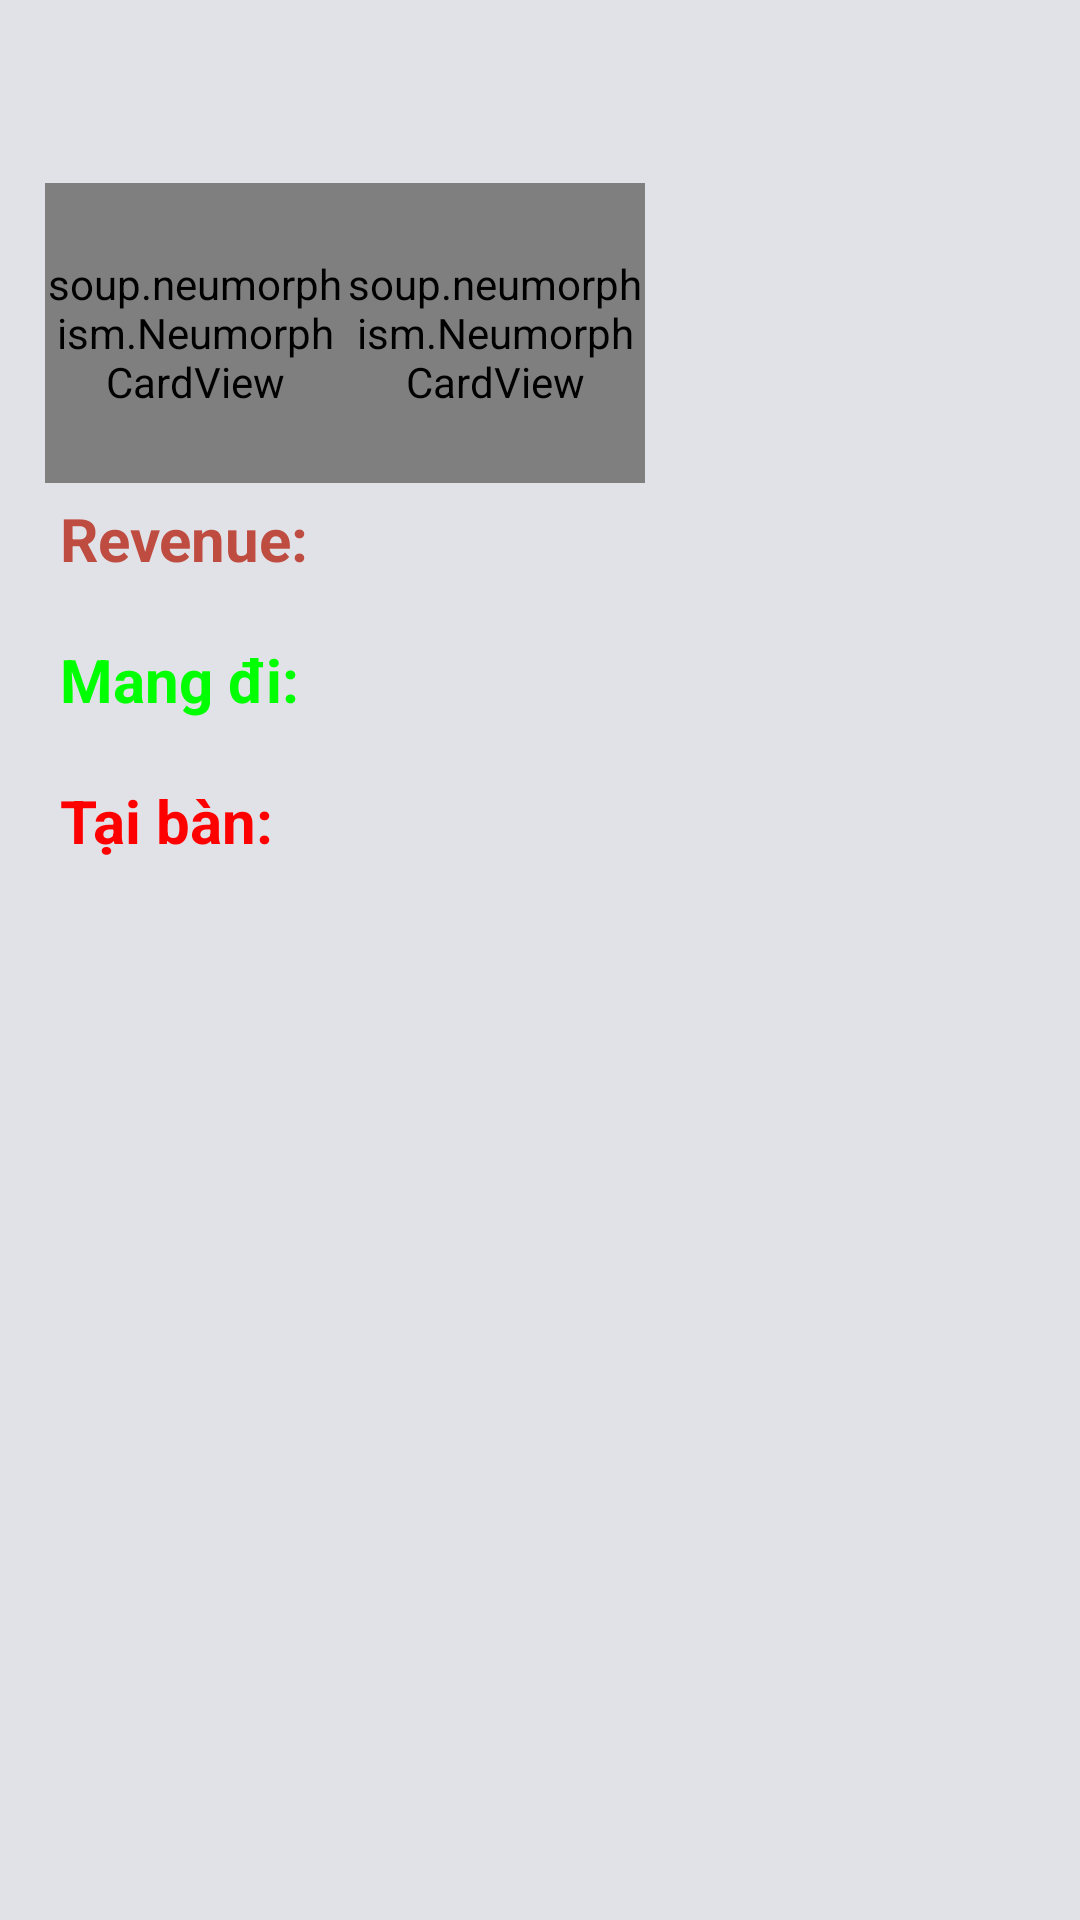

Android layout source for this screen:
<!-- AndroidManifest.xml: activity theme Theme.BookManagerVer2.FullScreen -->
<!-- res/layout/activity_revenue.xml -->
<?xml version="1.0" encoding="utf-8"?>
<LinearLayout xmlns:android="http://schemas.android.com/apk/res/android"
    xmlns:app="http://schemas.android.com/apk/res-auto"
    xmlns:tools="http://schemas.android.com/tools"
    android:layout_width="match_parent"
    android:layout_height="match_parent"
    android:background="@color/white2"
    android:orientation="vertical"
    tools:context=".ui.RevenueActivity">
    <include layout="@layout/tool_bar"
        />
    <LinearLayout
        android:layout_marginLeft="10dp"
        android:padding="5dp"
        android:layout_width="match_parent"
        android:layout_height="wrap_content"
        >
        <soup.neumorphism.NeumorphCardView
            android:foreground="?android:attr/selectableItemBackground"
            app:neumorph_backgroundColor="@color/white2"
            app:neumorph_shadowColorLight="@color/white"
            app:neumorph_shadowColorDark="@color/white"
            android:id="@+id/btnStartDate"
            android:layout_width="100dp"
            android:layout_height="100dp"
            style="@style/Widget.Neumorph.CardView">
            <TextView
                android:textColor="@color/white"
                android:background="@color/teal_200"
                android:gravity="center"
                android:layout_width="match_parent"
                android:layout_height="wrap_content"
                android:text="Star Date"
                android:textStyle="bold"
                android:textSize="10dp" />
            <LinearLayout
                android:orientation="vertical"
                android:layout_width="wrap_content"
                android:layout_height="wrap_content"
                android:layout_gravity="center">
                <TextView
                    android:textColor="@color/colorXanhSang"
                    android:id="@+id/dayStart"
                    android:layout_width="wrap_content"
                    android:layout_height="wrap_content"
                    android:layout_gravity="center"
                    android:text="dd"
                    android:textStyle="bold"
                    android:textSize="20dp" />
                <TextView
                    android:textColor="@color/colorXanhSang"
                    android:id="@+id/monthAndYearStart"
                    android:layout_width="wrap_content"
                    android:layout_height="wrap_content"
                    android:layout_gravity="center"
                    android:text="MM/yyyy"
                    android:textSize="10dp" />

            </LinearLayout>

        </soup.neumorphism.NeumorphCardView>
        <soup.neumorphism.NeumorphCardView
            android:foreground="?android:attr/selectableItemBackground"
            android:id="@+id/btnEndDate"
            app:neumorph_backgroundColor="@color/white2"
            app:neumorph_shadowColorLight="@color/white"
            app:neumorph_shadowColorDark="@color/white"
            android:layout_alignParentRight="true"
            android:layout_width="100dp"
            android:layout_height="100dp"
            style="@style/Widget.Neumorph.CardView">
            <TextView
                android:textColor="@color/white"
                android:background="@color/red"
                android:gravity="center"
                android:layout_width="match_parent"
                android:layout_height="wrap_content"
                android:text="End Date"
                android:textStyle="bold"
                android:textSize="10dp" />
            <LinearLayout
                android:orientation="vertical"
                android:layout_width="wrap_content"
                android:layout_height="wrap_content"
                android:layout_gravity="center">
                <TextView
                    android:textColor="@color/colorXanhSang"
                    android:id="@+id/dayEnd"
                    android:layout_width="wrap_content"
                    android:layout_height="wrap_content"
                    android:layout_gravity="center"
                    android:text="dd"
                    android:textStyle="bold"
                    android:textSize="20dp" />
                <TextView
                    android:textColor="@color/colorXanhSang"
                    android:id="@+id/monthAndYearEnd"
                    android:layout_width="wrap_content"
                    android:layout_height="wrap_content"
                    android:layout_gravity="center"
                    android:text="MM/yyyy"
                    android:textSize="10dp" />

            </LinearLayout>

        </soup.neumorphism.NeumorphCardView>
        <soup.neumorphism.NeumorphCardView
            android:visibility="invisible"
            android:id="@+id/btnSubmit"
            app:neumorph_backgroundColor="@color/colorxam"
            app:neumorph_shadowColorLight="#30353B"
            app:neumorph_shadowColorDark="#30353B"
            android:layout_alignParentRight="true"
            android:layout_width="100dp"
            android:layout_height="100dp"
            style="@style/Widget.Neumorph.CardView">

            <LinearLayout
                android:orientation="vertical"
                android:layout_width="wrap_content"
                android:layout_height="wrap_content"
                android:layout_gravity="center">
                <TextView
                    android:textColor="@color/colorXanhSang"
                    android:layout_width="wrap_content"
                    android:layout_height="wrap_content"
                    android:layout_gravity="center"
                    android:text="Submit"
                    android:textStyle="bold"
                    android:textSize="20dp" />


            </LinearLayout>

        </soup.neumorphism.NeumorphCardView>
    </LinearLayout>
    <TextView
        android:id="@+id/tvRevenue"
        android:textStyle="bold"
        android:layout_width="wrap_content"
        android:layout_height="wrap_content"
        android:text="Revenue: "
        android:textSize="20dp"
        android:textColor="@color/colorXanhSang"
        android:layout_marginLeft="20dp"/>
    <TextView
        android:id="@+id/tvDaTra"
        android:textStyle="bold"
        android:layout_marginTop="20dp"
        android:layout_width="wrap_content"
        android:layout_height="wrap_content"
        android:text="Mang đi: "
        android:textSize="20dp"
        android:textColor="@color/green"
        android:layout_marginLeft="20dp"/>
    <TextView
        android:id="@+id/tvChuaTra"
        android:textStyle="bold"
        android:layout_width="wrap_content"
        android:layout_height="wrap_content"
        android:text="Tại bàn: "
        android:textSize="20dp"
        android:layout_marginTop="20dp"
        android:textColor="@color/red"
        android:layout_marginLeft="20dp"/>




</LinearLayout>
<!-- res/layout/tool_bar.xml (included above) -->
<?xml version="1.0" encoding="utf-8"?>
<com.google.android.material.appbar.MaterialToolbar xmlns:android="http://schemas.android.com/apk/res/android"
    xmlns:app="http://schemas.android.com/apk/res-auto"
    android:id="@+id/tool_bar"
    android:layout_width="match_parent"
    android:layout_height="?attr/actionBarSize"
    android:background="#E1E2E7"
    app:titleTextColor="#98042D"
    android:theme="@style/ToolbarTheme">

</com.google.android.material.appbar.MaterialToolbar>
<!-- resources referenced by this layout -->
<resources>
  <color name="colorXanhSang">#BF4C41</color>
  <color name="colorxam">#17181B</color>
  <color name="green">#00FF00</color>
  <color name="red">#FF0000</color>
  <color name="teal_200">#FF03DAC5</color>
  <color name="white">#FFFFFFFF</color>
  <color name="white2">#E1E2E7</color>
  <style name="ToolbarTheme" parent="@style/ThemeOverlay.AppCompat.ActionBar">
          <item name="colorControlNormal">#98042D</item>
  
      </style>
  <style name="Theme.BookManagerVer2.FullScreen">
          <item name="windowActionBar">false</item>
          <item name="windowNoTitle">true</item>
          <item name="android:windowFullscreen">true</item>
          <item name="android:windowContentOverlay">@null</item>
      </style>
</resources>
